4-way image classification set "Data" from GitHub (ngue01/project_signe_des_main); label vocabulary: maux tete augm, secours augm, vertige augm, vomissement augm.

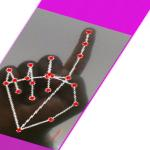
Label: vomissement augm

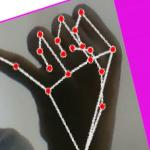
Label: maux tete augm

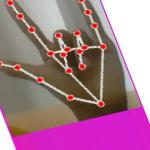
Label: secours augm

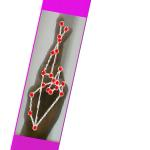
Label: vertige augm

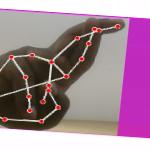
Label: vertige augm

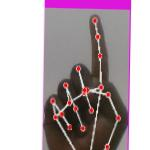
Label: vomissement augm
